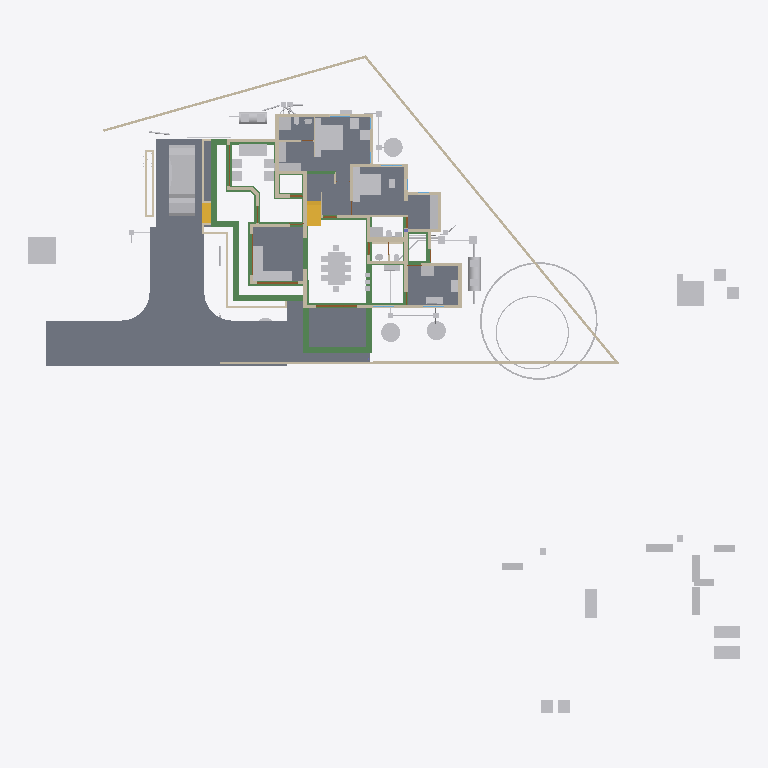
Plan cut of the same IFC building model at storey '00' (level 0.00 m, cut at 1.40 m), seen from above with north up, elements coloured by IFC class: 76 other elements (light grey), 44 walls (beige), 35 beams (green), 10 slabs (grey), 4 doors (brown), 2 stair flights (yellow). Cut surfaces are drawn darker.
Extent 52.1 m × 48.1 m × 11.0 m (x, y, z). Storeys (8): Footing at -0.72 m; 00 at 0.00 m; AC at 0.00 m; GF-P at 0.00 m; GF at 0.10 m; GF Lintel at 2.55 m; FF at 3.60 m; SF at 6.45 m. Elements (816): 215 IfcWall, 166 IfcBeam, 126 IfcColumn, 75 IfcPipeSegment, 50 IfcFurniture, 24 IfcSlab, 23 IfcDoor, 23 IfcRailing, 23 IfcWindow, 16 IfcSanitaryTerminal, 15 IfcDistributionChamberElement, 11 IfcRoof.

HEADER;
FILE_DESCRIPTION(('ViewDefinition[DesignTransferView]'),'2;1');
FILE_NAME('AnilIFC.ifc','2025-06-10T13:16:17+05:30',(''),(''),'IfcOpenShell 0.8.2','Bonsai 0.8.2','');
FILE_SCHEMA(('IFC4X3'));
ENDSEC;
DATA;
#1=IFCPROJECT('0$WNUybvfAYORhaB4XNFsz',$,'My Project',$,$,$,$,(#14,#26),#9);
#30=IFCSITE('3M0IN1zgbAER3qQbvbHEyN',$,'My Site',$,$,#21593,$,$,$,$,$,$,$,$);
#2446=IFCSITE('1Q_c7uVcTCngKTLSlSECoW',$,'Site',$,$,#21603,#2459,$,$,$,$,$,$,$);
#36=IFCBUILDING('1$IA7hdqP7iPKszbJPMQXv',$,'My Building',$,$,#21598,$,$,$,$,$,$);
#42=IFCBUILDINGSTOREY('2kIwN_l2HEff17hxWulS$t',$,'00',$,$,#21448,$,$,$,$);
#96=IFCBUILDINGSTOREY('1ytHU9NMr9xuhR6nOuParS',$,'GF',$,$,#213466,$,$,$,$);
#113=IFCBUILDINGSTOREY('02Wk4pOKz6S8OjqfsSxw3f',$,'FF',$,$,#212981,$,$,$,$);
#12120=IFCBUILDINGSTOREY('30jjxh13H5ZfRPWBSBUv3P',$,'GF Lintel',$,$,#205699,$,$,$,$);
#63201=IFCBUILDINGSTOREY('29$z2S3$n8RvRPKj7iW$sZ',$,'SF',$,$,#63429,$,$,$,$);
#108970=IFCBUILDINGSTOREY('3iWuMSe1v7khUzkZ98yZ0Z',$,'Footing',$,$,#108991,$,$,$,$);
#254164=IFCBUILDINGSTOREY('0hSkQ7R7j6iwbn$mabHG_z',$,'AC',$,$,#254180,$,$,$,$);
#254475=IFCBUILDINGSTOREY('17e8_SOoX1N969VhM7p27j',$,'GF-P',$,$,#254491,$,$,$,$);
#102656=IFCSLAB('0PC2wOFKfA58MASSpvqWe1',$,'Slab',$,$,#214566,#102677,$,$);
#15926=IFCSLAB('0jKIsjEsnD1OzlWHdbrHaP',$,'Slab',$,$,#214471,#15940,$,$);
#144964=IFCSLAB('26vf0ogu9C3812sFdsj2Hs',$,'Slab',$,$,#217441,#144979,$,$);
#97782=IFCSLAB('2H_RNqbb95NBqUBEz4KwU3',$,'Slab',$,$,#214531,#97803,$,$);
#155018=IFCSLAB('10n62fAh17LfjHSjB4D384',$,'Slab',$,$,#217446,#155029,$,$);
#221614=IFCSLAB('3u4F3L3af6dgMderThQ_$K',$,'Slab',$,$,#222336,#221625,$,$);
#9759=IFCVEHICLE('1oADfEVWn0tPCUY0EM8eBG',$,'Vehicle',$,$,#44509,#9791,$,$);
#200045=IFCSLAB('22JovtuMj0thdM9sQLc68P',$,'Slab',$,$,#217456,#200056,$,$);
#207028=IFCSLAB('1vHk_ADTL0nR6_Ud9YvFeb',$,'Slab',$,$,#217431,#207039,$,$);
#15105=IFCWALL('2$tbsWQJT3PftHdFdSZRzF',$,'Wall',$,$,#70658,#15116,$,$);
#14987=IFCWALL('3QvJTaeo13jR4q00Btfvpq',$,'Wall',$,$,#70690,#14998,$,$);
#18400=IFCFURNITURE('1R50XvKDL8EfbTnGY_njcY',$,'Furniture',$,$,#213566,#18399,$,$);
#245824=IFCEARTHWORKSCUT('3BB3EOeNDBbh3wKPIfxmm_',$,'test',$,$,#245839,#245834,$,.BASE_EXCAVATION.);
#18777=IFCFURNITURE('1aP3zeWsL0ZQXEuRipuWXs',$,'Furniture',$,$,#213651,#18776,$,$);
#18901=IFCFURNITURE('24hcVyXrH4tf35GE4proyw',$,'Furniture',$,$,#213496,#18900,$,$);
#14884=IFCWALL('0MuvIxI8bFFxmzWw1hEsL7',$,'Wall',$,$,#70633,#14890,$,$);
#25612=IFCFURNITURE('2akChVyKvEohXfhOaKw10T',$,'Furniture',$,$,#213536,#25644,$,$);
#76381=IFCGEOGRAPHICELEMENT('2pfiLi3vv79x_8U6RE3CYp',$,'GeographicElement',$,$,#76413,#76449,$,$);
#25270=IFCFURNITURE('1LH09B9mjBF9cFS_bJydOX',$,'Furniture',$,$,#214486,#25301,$,$);
#227103=IFCSLAB('0NbiMhbl5Aeupc5Fq7gpT3',$,'Slab',$,$,#227654,#227114,$,$);
#222691=IFCBEAM('26WoSBV6T7mwmntGCIeDEB',$,'Beam',$,$,#225223,#222702,$,$);
#299=IFCWALL('3YOHcsAdT3PO$57Bo2wlO0',$,'Wall',$,$,#214781,#310,$,$);
#224352=IFCBEAM('23FH9RV_1E2v_be4La2L6h',$,'Beam',$,$,#224522,#224363,$,$);
#224181=IFCBEAM('1lOzUHGlPFNPq2APRJQhx3',$,'Beam',$,$,#224599,#224192,$,$);
#10353=IFCSTAIRFLIGHT('2Zm0rZgTbDdgxMEp5bq$9_',$,'StairFlight',$,$,#219994,#10385,$,12,11,0.183333337306976,0.150000005960464,.STRAIGHT.);
#224306=IFCBEAM('2qh6QHiQvE0f1IxK_gahKm',$,'Beam',$,$,#224554,#224317,$,$);
#17678=IFCFURNITURE('2bin7WsULDjPeLfYKRFVAv',$,'Furniture',$,$,#213631,#17677,$,$);
#17233=IFCFURNITURE('0T3ErBLYfCbANjLJsek21j',$,'Furniture.012',$,$,#213621,#17232,$,$);
#17628=IFCFURNITURE('17qZxJfnjAUwxgeyWuttn3',$,'Furniture',$,$,#213501,#17627,$,$);
#204314=IFCTANK('0xrqd_jgXCwP7slnJ3Jh45',$,'Tank',$,$,#257451,#204328,$,$);
#516=IFCWALL('0kHakQ$Fb8lPUKd_GxCfr6',$,'Wall',$,$,#218724,#527,$,$);
#18864=IFCFURNITURE('3pKgwG2ITCbQ1PcX8XbhFK',$,'Furniture',$,$,#213626,#18863,$,$);
#604=IFCWALL('0vQHFjq6DDjRfeuf4$xxQH',$,'Wall',$,$,#214786,#615,$,$);
#255038=IFCWASTETERMINAL('3rfLcqKxX4Kf8swMGSeBcG',$,'WasteTerminal',$,$,#255070,#255049,$,$);
#255010=IFCWASTETERMINAL('04n5z4SPz4qQLjx2oBzJTv',$,'WasteTerminal',$,$,#255037,#255021,$,$);
#255278=IFCWASTETERMINAL('286XWqxB1CQORdGIeRnK4U',$,'WasteTerminal',$,$,#255413,#255289,$,$);
#25314=IFCFURNITURE('0Rgq7HzdzEhvU_dNff47Wu',$,'Furniture',$,$,#213531,#25343,$,$);
#188=IFCWALL('1PzxetMNn7avsyHCxKbrs1',$,'Wall',$,$,#214756,#199,$,$);
#224441=IFCBEAM('3aq03j5wD3e9jvUmC0BPzl',$,'Beam',$,$,#224476,#224452,$,$);
#224378=IFCBEAM('0Pziw04D1CpgNTMXWLRe3H',$,'Beam',$,$,#224427,#224389,$,$);
#149790=IFCBEAM('1a$n3x3YjFg97HuR3xHsyR',$,'Beam',$,$,#152152,#149801,$,$);
#74869=IFCGEOGRAPHICELEMENT('3qyTpdBrLCaxCPBVEhKmZp',$,'GeographicElement',$,$,#76320,#74901,$,$);
#423=IFCWALL('1yZ5GwNe15fArSzrc3cNGE',$,'Wall',$,$,#214811,#434,$,$);
#153032=IFCBEAM('0Lg9H3X11CLvuYUlttgRuM',$,'Beam',$,$,#153747,#153043,$,$);
#16799=IFCFURNITURE('055N_$xmX9ZQbc0CYFtvE3',$,'Furniture',$,$,#213571,#16798,$,$);
#222626=IFCBEAM('0rFvcNLZ9CSuFVM_t9qACn',$,'Beam',$,$,#222627,#222637,$,$);
#17096=IFCFURNITURE('0yYwZAg3jFQvkxBxQ0MGp1',$,'Furniture',$,$,#213576,#17095,$,$);
#18669=IFCFURNITURE('0_rDbuDo58VxsMmqMXWGXl',$,'Furniture',$,$,#213581,#18668,$,$);
#204209=IFCTANK('3q6lEx8ZHBQhgG6s0DuiFc',$,'Tank',$,$,#257456,#204221,$,$);
#151408=IFCBEAM('11UmVD6Hv2zOoPXsLeu2$6',$,'Beam',$,$,#218179,#151419,$,$);
#25122=IFCFURNITURE('0eMwo17SHA2AtkijqvowIK',$,'Furniture',$,$,#213641,#25153,$,$);
#6545=IFCSTAIRFLIGHT('3mjK21MVj5Wxp88atmNL9l',$,'StairFlight',$,$,#60989,#6544,$,2,1,0.150000005960464,0.25,.STRAIGHT.);
#154500=IFCBEAM('080XFfqrn6FfLsy8Inj5Im',$,'Beam',$,$,#154551,#154511,$,$);
#19988=IFCWALL('1w6VKMxRj2hObZ_QLhIAvk',$,'Wall',$,$,#214776,#19999,$,$);
#17513=IFCFURNITURE('0VTCb1Evn558OH68N69Eaz',$,'Furniture',$,$,#213606,#17512,$,$);
#17365=IFCFURNITURE('0Tjm9jror8bPxG689sHAj8',$,'Furniture',$,$,#213601,#17364,$,$);
#23313=IFCSANITARYTERMINAL('2AQwLasl50KvvqUmlCa0I7',$,'SanitaryTerminal',$,$,#214841,#23345,$,$);
#150465=IFCBEAM('3oiz4vW992SAq93f3Yx8gc',$,'Beam',$,$,#218332,#150476,$,$);
#57461=IFCWALL('22p$gjPlf4_fmH50hLiwEg',$,'Wall',$,$,#165724,#57472,$,$);
#17045=IFCFURNITURE('3keQdM9i5FJ9JBwmsM_Qg3',$,'Furniture',$,$,#213586,#17044,$,$);
#17328=IFCFURNITURE('3InpbPAMj2MBzrSOMYlvHV',$,'Furniture',$,$,#213591,#17327,$,$);
#17439=IFCFURNITURE('076SYXiXP7jhnOyre$gCoP',$,'Furniture',$,$,#213486,#17438,$,$);
#18827=IFCFURNITURE('0zixzxSUv7NBPjkhBn6BwL',$,'Furniture',$,$,#213491,#18826,$,$);
#220591=IFCWALL('3GMSJZXA14vBkb5sJHOMvl',$,'Wall',$,$,#220722,#220628,$,$);
#130=IFCWALL('04CHTr6Lj4wPvBnmyPYJ6Z',$,'Wall',$,$,#214751,#138,$,$);
#1217=IFCWALL('2Q5YCkzor9Ngjftvgr0hJV',$,'Wall',$,$,#214881,#1228,$,$);
#25161=IFCFURNITURE('3ia0j471fEl9_3EcPDtlMf',$,'Furniture',$,$,#213526,#29497,$,$);
#25356=IFCSANITARYTERMINAL('0DGlzq0Xv7KwIjCvA14zlk',$,'SanitaryTerminal',$,$,#214921,#25369,$,$);
#85080=IFCELECTRICAPPLIANCE('3r3ymMflv8O8jCD$O86PPW',$,'ElectricAppliance',$,$,#214506,#85111,$,$);
#38948=IFCWALL('0ipxxeBA962ABePks$Jpav',$,'Wall',$,$,#166017,#38979,$,$);
#73000=IFCWALL('3z7g50jMX4Rh8$1_kKCMxL',$,'Wall',$,$,#165780,#73011,$,$);
#59003=IFCWALL('0QbKQ4QwXCE91xtueIIBH_',$,'Wall',$,$,#165935,#59014,$,$);
#154183=IFCBEAM('0Yihe8znn258ntGVME035D',$,'Beam',$,$,#218258,#154194,$,$);
#18714=IFCFURNITURE('0sWiAZchD9CQr_lkdFZUTW',$,'Furniture',$,$,#213596,#18713,$,$);
#454=IFCWALL('1cEUYXkQ18g8A2AkmtiTwk',$,'Wall',$,$,#214886,#465,$,$);
#144998=IFCSLAB('32xDgTD3b17PKhJCvtkc6X',$,'Slab',$,$,#227649,#145009,$,$);
#86224=IFCSANITARYTERMINAL('2biCU27_zEgBtPNwtE6wvd',$,'SanitaryTerminal',$,$,#214966,#86256,$,$);
#224207=IFCBEAM('3HlITzGVjEufUK_QGi9Zvr',$,'Beam',$,$,#224618,#224218,$,$);
#57537=IFCWALL('0RVWYaWSX1oeXNJZV9D28p',$,'Wall',$,$,#165897,#57548,$,$);
#699=IFCWALL('1YEXD_311BPxR14yKIlEMz',$,'Wall',$,$,#214771,#710,$,$);
#842=IFCWALL('3BP$Kj7eL8rfLzufr5wfXy',$,'Wall',$,$,#214816,#853,$,$);
#392=IFCWALL('3Qya9ZYJP97B1xsfIiUBer',$,'Wall',$,$,#214821,#403,$,$);
#150004=IFCBEAM('0Wq3PonavD4woKKxMkERIJ',$,'Beam',$,$,#218240,#150015,$,$);
#153666=IFCBEAM('0MIPwZEUXATv$BBWagWbD4',$,'Beam',$,$,#153932,#153677,$,$);
#1440=IFCWALL('3GLM2Z4Pf1HOc7RaVPeooN',$,'Wall',$,$,#214861,#1451,$,$);
#154273=IFCBEAM('1XRnEmK9H0BQ9w5Vz4gh4C',$,'Beam',$,$,#154322,#154284,$,$);
#142134=IFCBEAM('14qZT0W4L2H8jVZf6E8d6q',$,'Beam',$,$,#218480,#142145,$,$);
#1892=IFCWALL('2btlAvQzb6KvChKkPyT1tL',$,'Wall',$,$,#221475,#1903,$,$);
#82229=IFCWALL('1dZywMfXH8hBJcwgdnriym',$,'Wall',$,$,#226080,#82266,$,$);
#22162=IFCFURNITURE('1HAj9Qqb15fxKqqLnUY5tx',$,'Furniture',$,$,#213511,#22194,$,$);
#22355=IFCFURNITURE('1ER_YDI7H04eJegewwbPZx',$,'Furniture',$,$,#213521,#22368,$,$);
#22388=IFCFURNITURE('31n1J_$I57pu5jDAm8k1r8',$,'Furniture',$,$,#213656,#22401,$,$);
#4273=IFCWALL('1oh7zEnUH4yxmpd05lCSWC',$,'Wall',$,$,#214851,#4284,$,$);
#22421=IFCFURNITURE('2zy8cDFfn09g6xCglxdYzf',$,'Furniture',$,$,#213661,#22434,$,$);
#238580=IFCSANITARYTERMINAL('1Z8TkyZjD51erRHz0hnI0S',$,'SanitaryTerminal',$,$,#238620,#238593,$,$);
#1756=IFCWALL('1k48VKPdv0Vg_oNqsf$EZh',$,'Wall',$,$,#214766,#1767,$,$);
#149583=IFCBEAM('0jjyRdsLz72vam6tv77R1y',$,'Beam',$,$,#154784,#149594,$,$);
#22214=IFCFURNITURE('0KTzOcFqX39OX7TZqBe6XZ',$,'Furniture',$,$,#213516,#22227,$,$);
#22327=IFCFURNITURE('2JUXPztkjFqBln5k4xn9m1',$,'Furniture',$,$,#213506,#22340,$,$);
#86279=IFCELECTRICAPPLIANCE('1lTy1pOgr4efy1fl4xNZg$',$,'ElectricAppliance',$,$,#214911,#86311,$,$);
#12800=IFCDOOR('39JD$kR8X0NPRTeSE4w5EH',$,'Door',$,$,#155270,#34459,$,$,$,$,$,$);
#12250=IFCDOOR('2BRBKprhj7ox11yrDLu5ws',$,'Door',$,$,#112401,#36046,$,$,$,$,$,$);
#1657=IFCWALL('1k5DFfksL0DBm8B9dpCj$F',$,'Wall',$,$,#214761,#1668,$,$);
#29358=IFCWALL('3U3_2IE6LES8tAXzbZT3By',$,'Wall',$,$,#214856,#29370,$,$);
#153761=IFCBEAM('0JE0A_M8D9_egBrIEG$q7Y',$,'Beam',$,$,#153823,#153772,$,$);
#203639=IFCBEAM('27gWilPZbAdwC6C_lbC_HJ',$,'Beam',$,$,#204937,#203650,$,$);
#48854=IFCBEAM('3U47t32W1D9x3RIjIi17rc',$,'Beam',$,$,#213691,#48865,$,$);
#154579=IFCBEAM('1PLUaeYxr8p9h7F8BQJXhz',$,'Beam',$,$,#155138,#154590,$,$);
#150234=IFCBEAM('2B8XZeXov5DwUqjkCLUQAb',$,'Beam',$,$,#218069,#150245,$,$);
#19350=IFCWALL('1vmHNPZZf35A3$ZzlI3hrB',$,'Wall',$,$,#215380,#19361,$,$);
#207136=IFCWALL('0BA5F1JlLEWgKnKEz59J2v',$,'Wall',$,$,#221316,#207147,$,$);
#945=IFCWALL('3f0b5i_z5A1wo_s5RrCXKn',$,'Wall',$,$,#214746,#956,$,$);
#152267=IFCBEAM('0fm6yBtbr6jhrDshJ366vP',$,'Beam',$,$,#202857,#152278,$,$);
#246447=IFCDISTRIBUTIONCHAMBERELEMENT('20xH3CzrT2FQRYxMcWb88O',$,'DistributionChamberElement',$,$,#254857,#246460,$,$);
#252998=IFCDISTRIBUTIONCHAMBERELEMENT('2tOGDYxxD48BmFsFs$LazS',$,'DistributionChamberElement',$,$,#254837,#253011,$,$);
#253017=IFCDISTRIBUTIONCHAMBERELEMENT('2KyTTcF2L0SujAOfThmzuo',$,'DistributionChamberElement',$,$,#254702,#253030,$,$);
#224238=IFCBEAM('0RkNPsyYb1TBDATBUb_Qxu',$,'Beam',$,$,#225146,#224249,$,$);
#138833=IFCWALL('28JS9ZVTrCrhN46P$xeur9',$,'Wall',$,$,#203845,#138844,$,$);
#65015=IFCBEAM('1H_xJU4fn99g6PolxbP1In',$,'Beam',$,$,#214196,#65026,$,$);
#154992=IFCBEAM('14zvi$Bpb4xwFJ3Mb45n0x',$,'Beam',$,$,#155143,#155003,$,$);
#227805=IFCDISTRIBUTIONCHAMBERELEMENT('3LLfssRtjDLvZhewAniMZP',$,'DistributionChamberElement',$,$,#254777,#246498,$,$);
#248693=IFCDISTRIBUTIONCHAMBERELEMENT('1$jVvaEZ9EAAI$Eo1I7z1v',$,'DistributionChamberElement',$,$,#254517,#248706,$,$);
#248712=IFCDISTRIBUTIONCHAMBERELEMENT('3YPEoztXbA9geg6S_$dB01',$,'DistributionChamberElement',$,$,#254567,#248725,$,$);
#98460=IFCFURNITURE('2o32gnRgj7JOnZ46_g1ygp',$,'Furniture',$,$,#214541,#98492,$,$);
#1172=IFCWALL('2GwPRnCnz058ACz_ZbcJ05',$,'Wall',$,$,#214801,#1183,$,$);
#113194=IFCWALL('1WVu$Hs8fEuOKpLmv8LTuy',$,'Wall',$,$,#214896,#113205,$,$);
#268=IFCWALL('2RgLl6fRz15frDI_PC4t9e',$,'Wall',$,$,#214846,#279,$,$);
#53022=IFCBEAM('0lKseJo1n4YASRH6Y4ypCb',$,'Beam',$,$,#213706,#53033,$,$);
#25207=IFCFURNITURE('2uCA7urEX5jwtO78eo2CJ0',$,'Furniture',$,$,#214476,#25220,$,$);
#25249=IFCFURNITURE('1SXHrIKEbF3Avs1_u_np1P',$,'Furniture',$,$,#214481,#25262,$,$);
#203391=IFCBEAM('2U3cZlwZDD7fjBU6g6wJMw',$,'Beam',$,$,#203474,#203402,$,$);
#57210=IFCWALL('3YfBuLdxrF$B0Hmh7k8yp1',$,'Wall',$,$,#165760,#57216,$,$);
#225826=IFCUNITARYEQUIPMENT('3Yv$sbS$b2rO2b0ifjv81B',$,'UnitaryEquipment',$,$,#254216,#225834,$,$);
#200453=IFCPIPESEGMENT('15qYvDSeXB4g_1US8UkKtX',$,'PipeSegment',$,$,#254902,#200487,$,.FLEXIBLESEGMENT.);
#150491=IFCBEAM('2osefDFyT39RvPBFJKNEEC',$,'Beam',$,$,#218314,#150502,$,$);
#1275=IFCWALL('1Cqmx66HL5neqXAJZajN7t',$,'Wall',$,$,#255680,#1286,$,$);
#144717=IFCBEAM('2gxyEwCn948wb20WSxeeuS',$,'Beam',$,$,#144754,#144729,$,$);
#252367=IFCPIPESEGMENT('0njwPSPkTE69uuxWTTWEwq',$,'PipeSegment',$,$,#254797,#252401,$,.FLEXIBLESEGMENT.);
#17157=IFCFURNITURE('3SbcOvQD51GhDFdMrfJy7o',$,'Furniture',$,$,#213481,#17156,$,$);
#17715=IFCFURNITURE('1K5CC3v$51_RkeRHCfWF1K',$,'Furniture',$,$,#213611,#17714,$,$);
#18521=IFCFURNITURE('30UJjqf1X57hbrPqq67ADj',$,'Furniture',$,$,#213616,#18520,$,$);
#18632=IFCFURNITURE('2XUZmvobvC1gsAzioRJWb7',$,'Furniture',$,$,#213646,#18631,$,$);
#25460=IFCSANITARYTERMINAL('0u$EF64DX2vwQITCsVFWKX',$,'SanitaryTerminal',$,$,#214956,#25473,$,$);
#98113=IFCFURNITURE('10jljVhcr49Q09$4qRzO8T',$,'Furniture',$,$,#214536,#98129,$,$);
#34346=IFCDOOR('0OUxOPs7zFRAy3HKSliQuy',$,'Door',$,$,#112533,#34378,$,$,$,$,$,$);
#46961=IFCDOOR('05FZZvsyf959qcUkPSLQsf',$,'Door',$,$,#110698,#46992,$,$,$,$,$,$);
#153977=IFCBEAM('0TWa$AyqT83PWOB1D1JXxe',$,'Beam',$,$,#203610,#153988,$,$);
#234953=IFCPIPESEGMENT('0joFklGhXC_OleRCxvcys9',$,'PipeSegment',$,$,#257501,#234987,$,$);
#252257=IFCPIPESEGMENT('1RqUWIGuv25gO4msIGhaL6',$,'PipeSegment',$,$,#254597,#252291,$,.FLEXIBLESEGMENT.);
#252718=IFCPIPESEGMENT('0IArMQPIb2xQsN8DzSaOgT',$,'PipeSegment',$,$,#254722,#252752,$,.FLEXIBLESEGMENT.);
#36450=IFCWALL('1bzvSivc55Gu6ANT5eBo$k',$,'Wall',$,$,#215044,#36462,$,$);
#25408=IFCSANITARYTERMINAL('0qCZoCmrD1B9CO5Kg0plPw',$,'SanitaryTerminal',$,$,#235690,#25421,$,$);
#203739=IFCBEAM('3j2TBnNUr6rw22fCpcS01U',$,'Beam',$,$,#204781,#203750,$,$);
#23273=IFCSANITARYTERMINAL('20JUjhvWbBRRjSV1SLXVka',$,'SanitaryTerminal',$,$,#227282,#23305,$,$);
#900=IFCWALL('1fOjCHp7n9IvAaRIenRr6l',$,'Wall',$,$,#214741,#911,$,$);
#221075=IFCPIPESEGMENT('24B4Qe5bfEpegGSk0e0W3i',$,'PipeSegment',$,$,#257491,#221109,$,$);
#201014=IFCWALL('3WIbNLS754UOOY3WD4O$Nb',$,'Wall',$,$,#214941,#201025,$,$);
#201105=IFCWALL('3akkZCONn2Ve5yF4U7_f5I',$,'Wall',$,$,#214946,#201116,$,$);
#252654=IFCDISTRIBUTIONCHAMBERELEMENT('2wv1veaBDAI8GKtWvqKJMS',$,'DistributionChamberElement',$,$,#255393,#252667,$,$);
#23233=IFCSANITARYTERMINAL('0AyAwyofT05v1O_NxO0jH2',$,'SanitaryTerminal',$,$,#214836,#23265,$,$);
#25382=IFCSANITARYTERMINAL('2vD3tSgcTBU8lPnKKbK96B',$,'SanitaryTerminal',$,$,#214926,#25395,$,$);
#2056=IFCWALL('3m9H6N70nCXvzVOEeycG90',$,'Wall',$,$,#226062,#2067,$,$);
#154961=IFCBEAM('1M$X2N29PFLQx24Rv60e7t',$,'Beam',$,$,#217506,#154972,$,$);
#252317=IFCPIPESEGMENT('0wZGitFcb7G9ydY_HcO7fB',$,'PipeSegment',$,$,#254712,#252351,$,.FLEXIBLESEGMENT.);
#25434=IFCSANITARYTERMINAL('2JE6HIrKjAm9pFdRxgG_wV',$,'SanitaryTerminal',$,$,#214961,#25447,$,$);
#2101=IFCWALL('31H7rpK8j5AxAH6BkyaHYJ',$,'Wall',$,$,#214831,#2112,$,$);
#237961=IFCPIPESEGMENT('08C_or6AD7qhc8tvpi1tf8',$,'PipeSegment',$,$,#254497,#237995,$,$);
#254966=IFCWASTETERMINAL('14d2ci1m51U9Bn9WbuCdye',$,'WasteTerminal',$,$,#255009,#254978,$,$);
#573=IFCWALL('2Qu9Lk0Sn4FwvPmybXWNcw',$,'Wall',$,$,#214891,#584,$,$);
#227958=IFCDISTRIBUTIONCHAMBERELEMENT('1894xrp1T3cwDgnU_JZNjD',$,'DistributionChamberElement',$,$,#254817,#227971,$,$);
#252809=IFCDISTRIBUTIONCHAMBERELEMENT('3oKTrcMufDBvfbsZ0Ml_TC',$,'DistributionChamberElement',$,$,#255398,#252822,$,$);
ENDSEC;